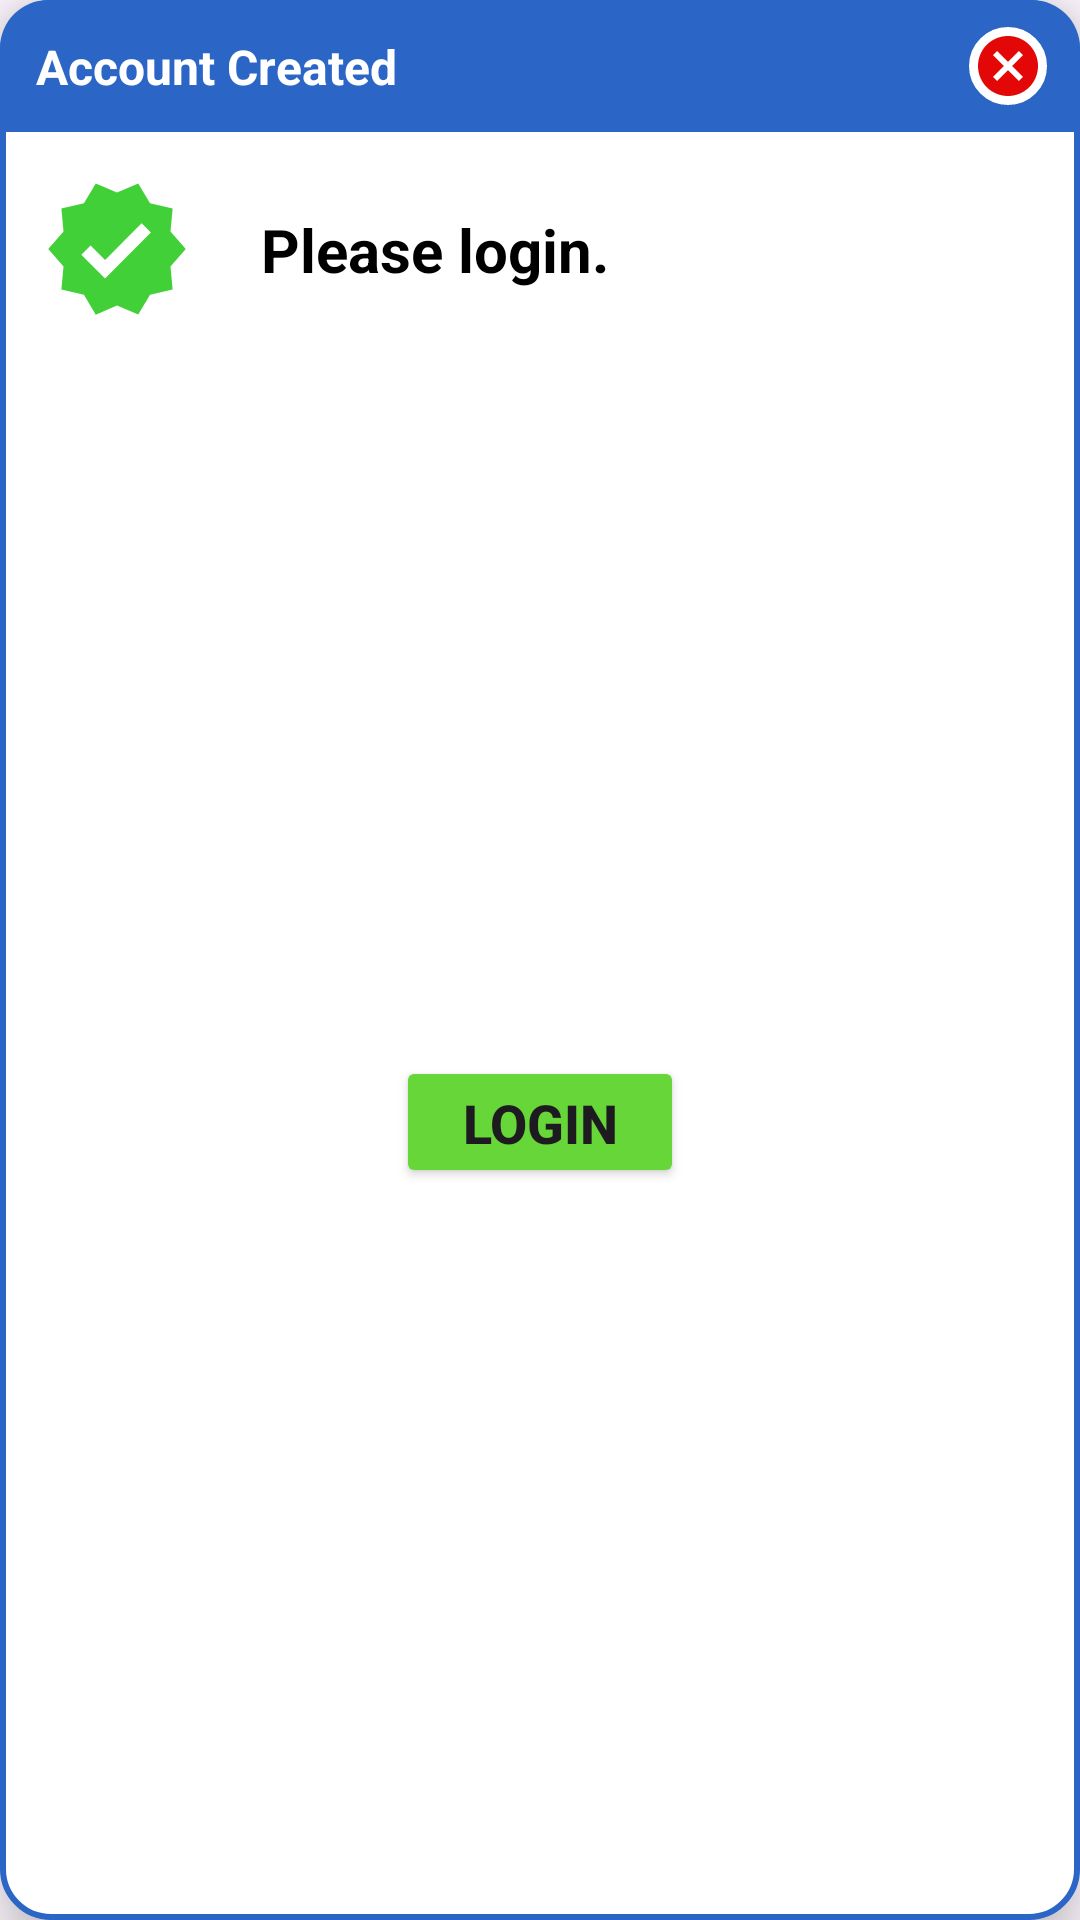

This screen was rendered from an Android layout file. Write that file and the resources it references.
<!-- AndroidManifest.xml: application theme Theme.PickAcard -->
<!-- res/layout/dialog_account_created.xml -->
<?xml version="1.0" encoding="utf-8"?>
<androidx.constraintlayout.widget.ConstraintLayout
    xmlns:android="http://schemas.android.com/apk/res/android"
    xmlns:app="http://schemas.android.com/apk/res-auto"
    android:layout_width="300dp"
    android:layout_height="wrap_content"
    android:layout_gravity="center"

    android:background="@drawable/bg_dialog_rounded_blue"
    android:elevation="12dp">

    
    <androidx.constraintlayout.widget.ConstraintLayout
        android:id="@+id/titleBar"
        android:layout_width="0dp"
        android:layout_height="44dp"
        android:background="@drawable/bg_titlebar_rounded_top"
        android:paddingStart="12dp"
        android:paddingEnd="10dp"
        app:layout_constraintTop_toTopOf="parent"
        app:layout_constraintStart_toStartOf="parent"
        app:layout_constraintEnd_toEndOf="parent">

        <TextView
            android:id="@+id/titleText"
            android:layout_width="0dp"
            android:layout_height="wrap_content"
            android:text="Account Created"
            android:textColor="#FFFFFF"
            android:textStyle="bold"
            android:textSize="16sp"
            app:layout_constraintStart_toStartOf="parent"
            app:layout_constraintEnd_toStartOf="@+id/btnClose"
            app:layout_constraintTop_toTopOf="parent"
            app:layout_constraintBottom_toBottomOf="parent"
            android:ellipsize="end"
            android:maxLines="1"/>

        <ImageView
            android:id="@+id/btnClose"
            android:layout_width="28dp"
            android:layout_height="28dp"
            android:background="@drawable/bg_close_circle"
            android:padding="2dp"
            android:scaleType="centerInside"
            android:src="@drawable/ic_fail_red"
            app:layout_constraintEnd_toEndOf="parent"
            app:layout_constraintTop_toTopOf="parent"
            app:layout_constraintBottom_toBottomOf="parent"/>
    </androidx.constraintlayout.widget.ConstraintLayout>

    
    <androidx.constraintlayout.widget.ConstraintLayout
        android:id="@+id/body"
        android:layout_width="0dp"
        android:layout_height="wrap_content"
        android:padding="14dp"
        android:background="@android:color/transparent"
        app:layout_constraintTop_toBottomOf="@id/titleBar"
        app:layout_constraintStart_toStartOf="parent"
        app:layout_constraintEnd_toEndOf="parent">

        <ImageView
            android:id="@+id/iconImg"
            android:layout_width="50dp"
            android:layout_height="50dp"
            android:src="@drawable/ic_success_green"
            android:scaleType="fitCenter"
            app:layout_constraintStart_toStartOf="parent"
            app:layout_constraintTop_toTopOf="parent"
            app:layout_constraintBottom_toBottomOf="parent"/>


        <TextView
            android:id="@+id/msgText"
            android:layout_width="0dp"
            android:layout_height="wrap_content"
            android:text="Please login."
            android:textStyle="bold"
            android:textColor="#000000"
            android:textSize="20sp"
            android:layout_marginStart="23dp"
            app:layout_constraintStart_toEndOf="@id/iconImg"
            app:layout_constraintEnd_toEndOf="parent"
            app:layout_constraintTop_toTopOf="parent"
            app:layout_constraintBottom_toBottomOf="parent"/>
    </androidx.constraintlayout.widget.ConstraintLayout>

    
    <LinearLayout
        android:id="@+id/buttonArea"
        android:layout_width="0dp"
        android:layout_height="wrap_content"
        android:gravity="center"
        android:paddingStart="14dp"
        android:paddingEnd="14dp"
        android:paddingBottom="14dp"
        android:background="@android:color/transparent"
        app:layout_constraintTop_toBottomOf="@id/body"
        app:layout_constraintStart_toStartOf="parent"
        app:layout_constraintEnd_toEndOf="parent"
        app:layout_constraintBottom_toBottomOf="parent">

        <Button
            android:id="@+id/btnLogin"
            android:layout_width="wrap_content"
            android:layout_height="44dp"
            android:text="Login"
            android:textStyle="bold"
            android:textSize="18sp"
            android:gravity="center"
           android:layout_gravity="center"
            android:paddingStart="22dp"
            android:paddingEnd="22dp"
            android:backgroundTint="#67D639"
            android:elevation="10dp"/>
    </LinearLayout>

</androidx.constraintlayout.widget.ConstraintLayout>
<!-- resources referenced by this layout -->
<resources>
  <!-- drawable bg_close_circle (drawable) -->
  <?xml version="1.0" encoding="utf-8"?>
  <shape xmlns:android="http://schemas.android.com/apk/res/android" android:shape="oval">
      <solid android:color="#FFFFFF"/>
      <stroke android:width="1dp" android:color="#2B66C6"/>
  </shape>
  <!-- drawable bg_dialog_rounded_blue (drawable) -->
  <?xml version="1.0" encoding="utf-8"?>
  <shape xmlns:android="http://schemas.android.com/apk/res/android" android:shape="rectangle">
      <solid android:color="#FFFFFF"/>
      <stroke
          android:width="2dp"
          android:color="#2B66C6"/>
      <corners android:radius="16dp"/>
  </shape>
  <!-- drawable bg_titlebar_rounded_top (drawable) -->
  <?xml version="1.0" encoding="utf-8"?>
  <shape xmlns:android="http://schemas.android.com/apk/res/android" android:shape="rectangle">
      <solid android:color="#2B66C6"/>
      <corners
          android:topLeftRadius="16dp"
          android:topRightRadius="16dp"
          android:bottomLeftRadius="0dp"
          android:bottomRightRadius="0dp"/>
  </shape>
  <!-- drawable ic_fail_red (drawable) -->
  <vector android:height="24dp" android:tint="#E30707"
      android:viewportHeight="24" android:viewportWidth="24"
      android:width="24dp" xmlns:android="http://schemas.android.com/apk/res/android">
      <path android:fillColor="@android:color/white" android:pathData="M12,2C6.47,2 2,6.47 2,12s4.47,10 10,10 10,-4.47 10,-10S17.53,2 12,2zM17,15.59L15.59,17 12,13.41 8.41,17 7,15.59 10.59,12 7,8.41 8.41,7 12,10.59 15.59,7 17,8.41 13.41,12 17,15.59z"/>
  </vector>
  <!-- drawable ic_success_green (drawable) -->
  <vector android:height="24dp" android:tint="#41D037"
      android:viewportHeight="24" android:viewportWidth="24"
      android:width="24dp" xmlns:android="http://schemas.android.com/apk/res/android">
      <path android:fillColor="@android:color/white" android:pathData="M23,12l-2.44,-2.79l0.34,-3.69l-3.61,-0.82L15.4,1.5L12,2.96L8.6,1.5L6.71,4.69L3.1,5.5L3.44,9.2L1,12l2.44,2.79l-0.34,3.7l3.61,0.82L8.6,22.5l3.4,-1.47l3.4,1.46l1.89,-3.19l3.61,-0.82l-0.34,-3.69L23,12zM10.09,16.72l-3.8,-3.81l1.48,-1.48l2.32,2.33l5.85,-5.87l1.48,1.48L10.09,16.72z"/>
  </vector>
  <style name="Theme.PickAcard" parent="Base.Theme.PickAcard" />
  <style name="Base.Theme.PickAcard" parent="Theme.Material3.DayNight.NoActionBar">
          
          
      </style>
</resources>
